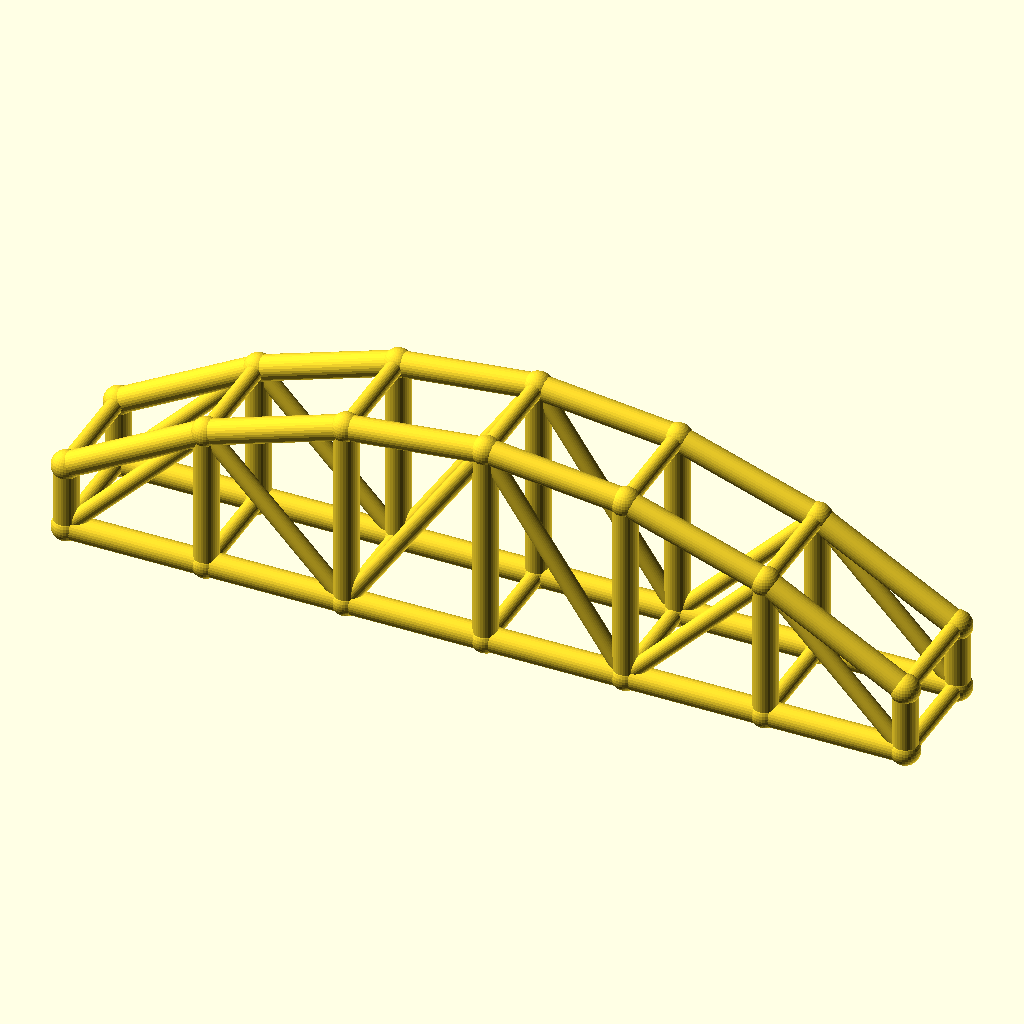
Cell 1 — every parameter at its default value.
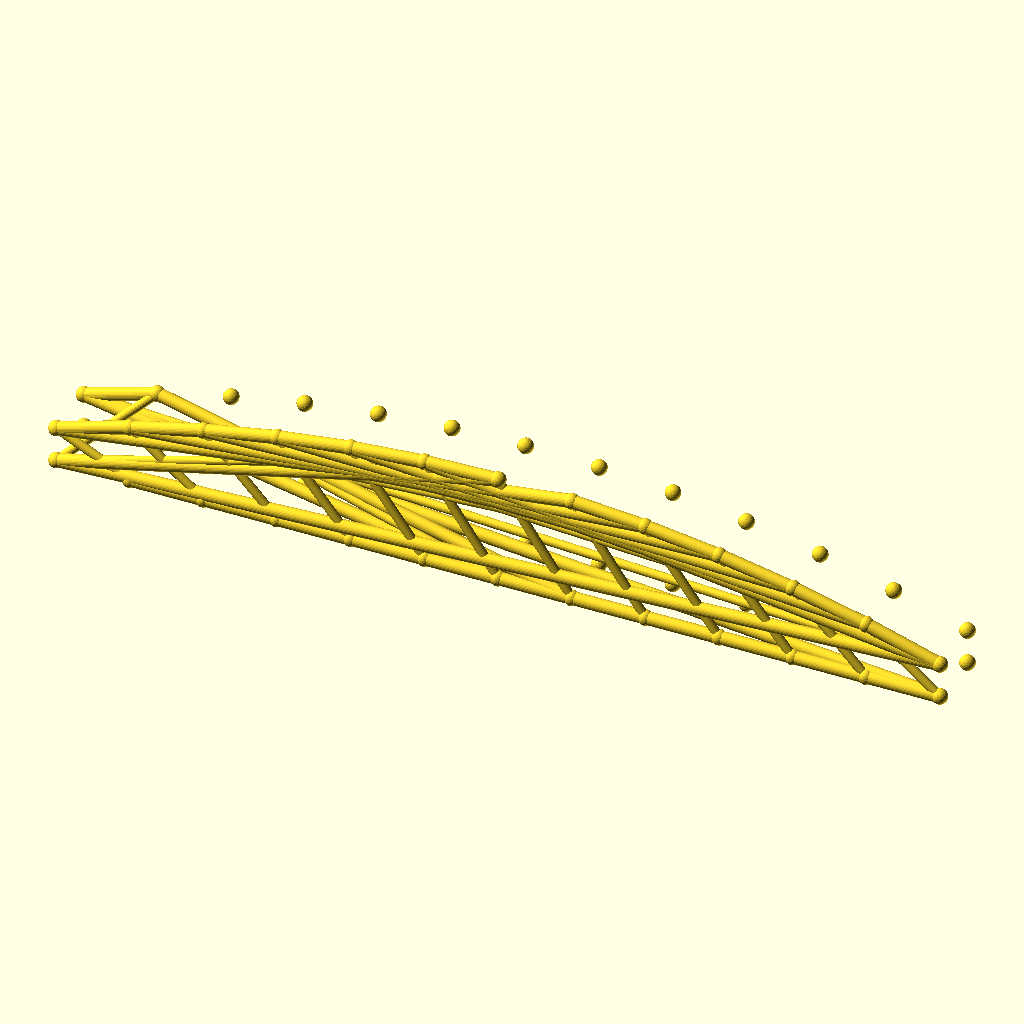
Cell 2: the same model with bays = 12.
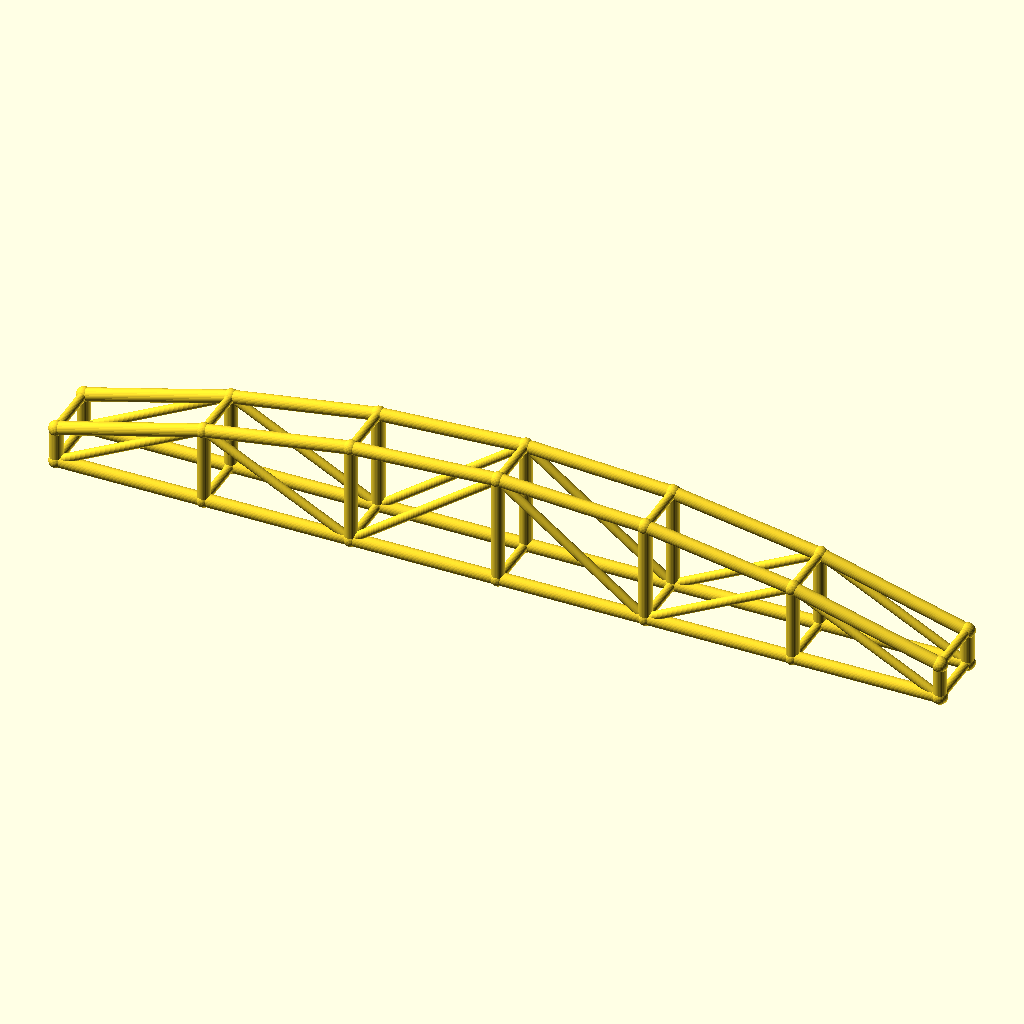
Cell 3: arch_bay = 50 (everything else at default).
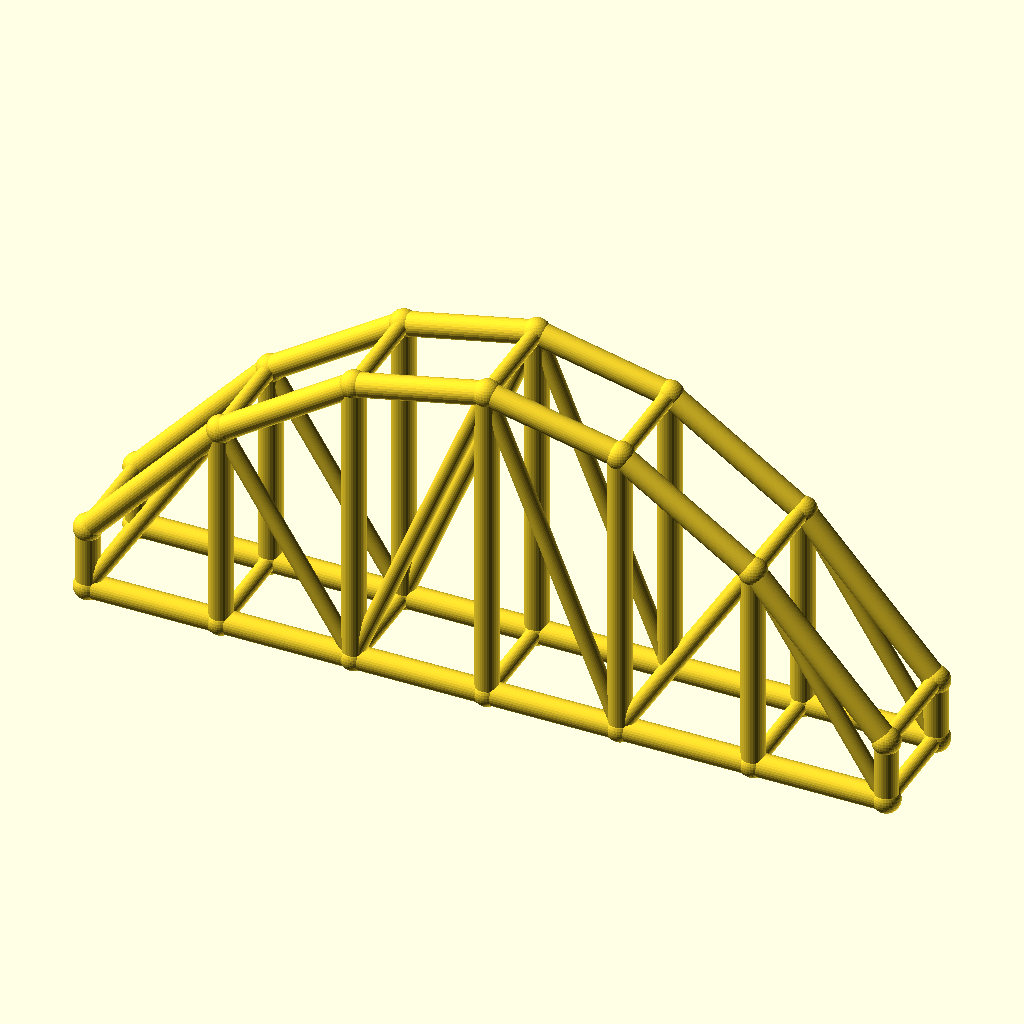
Cell 4: the same model with rise = 50.
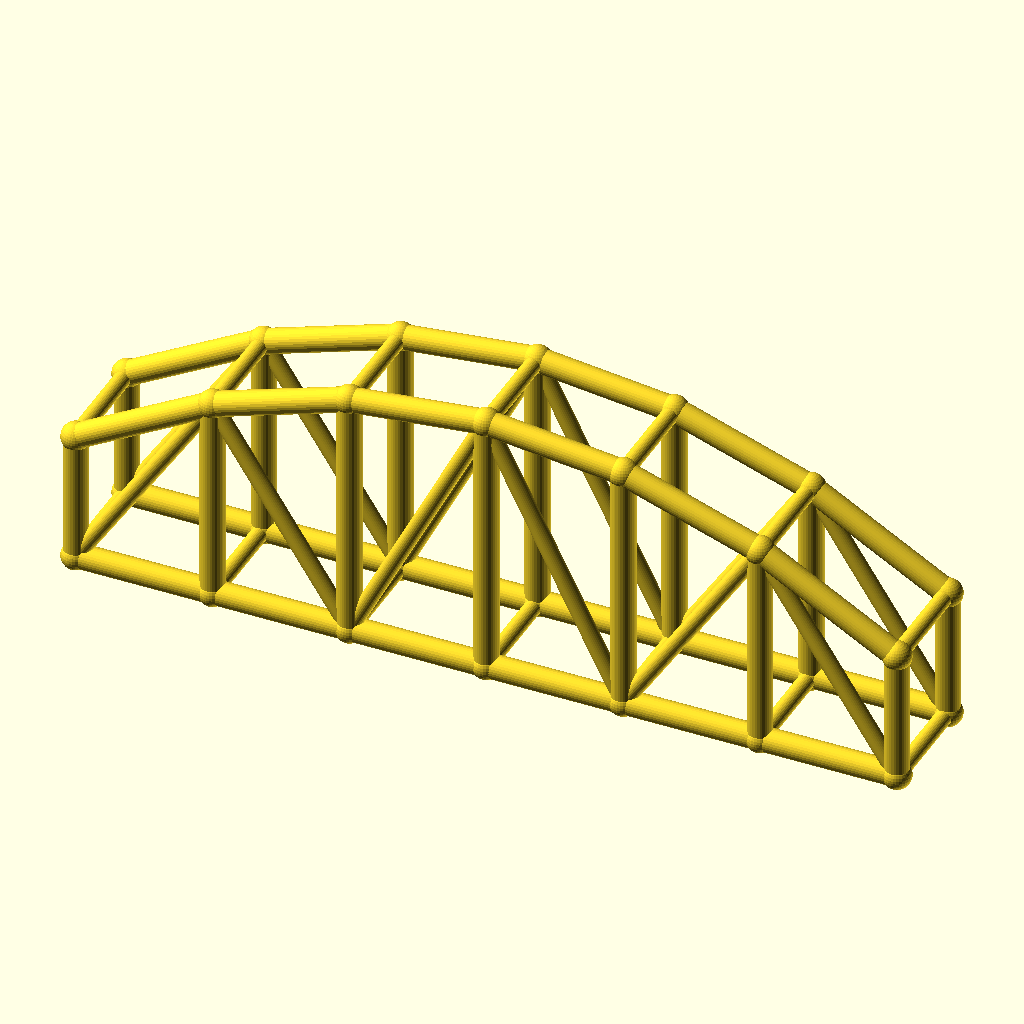
Cell 5: the same model with col_h = 24.
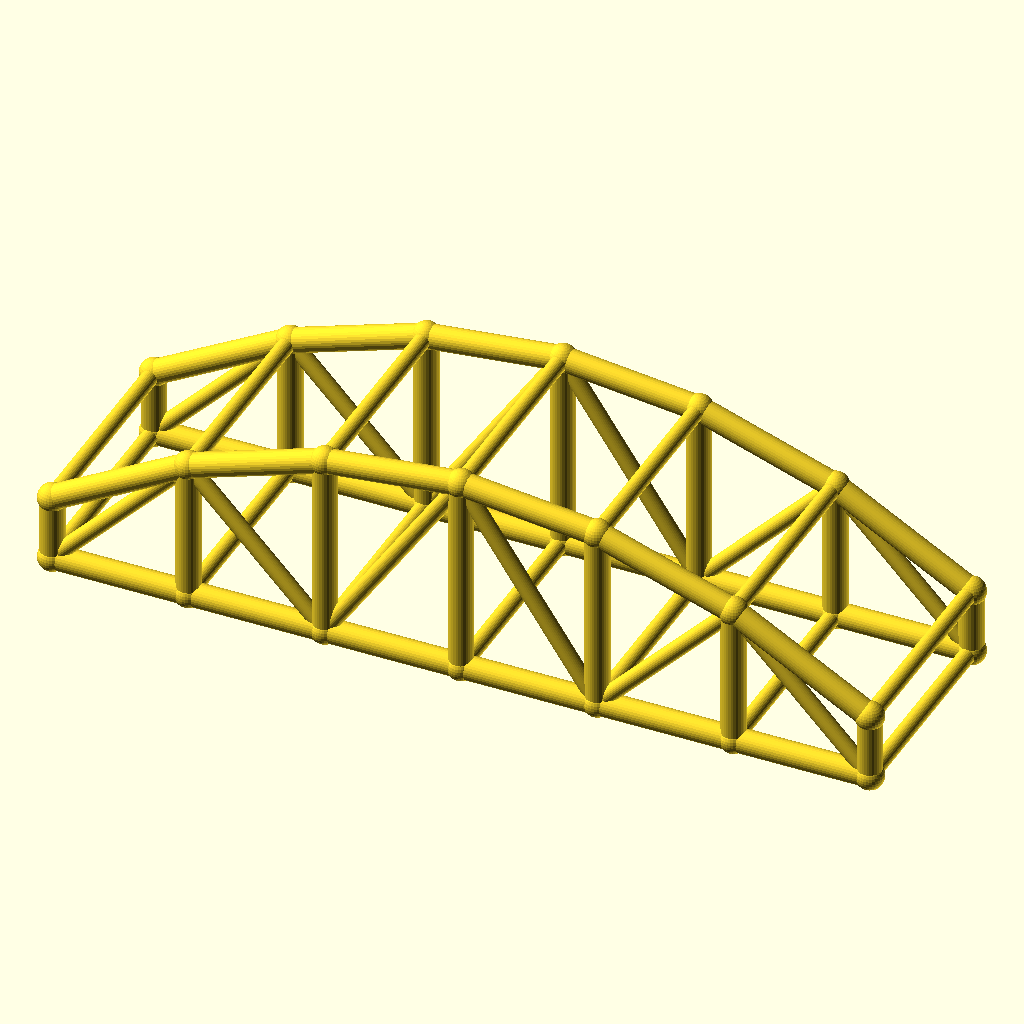
Cell 6 — arch_w set to 40, the other parameters unchanged.
The same orthographic view direction (rotation 55°, 0°, 25°; colour scheme Cornfield) for every cell, with the view re-fitted per cell, so scale and position can differ between cells.
OpenSCAD source file optional_data/data/wire3/archtruss/scene_0179.scad:
$fn = 32;

// ----------------------------------------------------------------------
// Arch truss pair: 6 bays of 25 mm, rise 25 mm
// ----------------------------------------------------------------------

// --- parameters (mm) ---
bays = 6;                 // number of arch bays
arch_bay = 25;            // bay length, X
rise = 25;                // arch rise over the tie
col_h = 12;               // end post height
arch_w = 20;              // distance between the two trusses, Y
chord_r = 2.2;            // chord radius
brace_r = 1.5;            // web and cross brace radius
joint_r = 2.6;            // joint ball radius

bbox_x = bays * arch_bay + 2 * joint_r;  // overall X, joints included
bbox_y = arch_w + 2 * joint_r;  // overall Y, joints included
bbox_z = col_h + rise + 2 * joint_r;  // overall Z, joints included
chord_d = 2 * chord_r;  // chord stock diameter
brace_d = 2 * brace_r;  // web stock diameter
arch_span = bays * arch_bay;  // truss span
crown_z = col_h + rise;  // crown height over the tie
nodes = concat([for (i = [0 : bays]) [i * arch_bay, 0, col_h + 4 * rise * (i / bays) * (1 - i / bays)]], [for (i = [0 : bays]) [i * arch_bay, 0, 0]], [for (i = [0 : bays]) [i * arch_bay, arch_w, col_h + 4 * rise * (i / bays) * (1 - i / bays)]], [for (i = [0 : bays]) [i * arch_bay, arch_w, 0]]);

module member(a, b, r) {
  /* round stock from joint a to joint b, ends buried in the joint balls */
  d = b - a;
  length = norm(d);
  translate(a) rotate([0, acos(d[2] / length), atan2(d[1], d[0])])
    cylinder(h = length, r = r);
}

module joint(p, r) {
  /* ball at the joint centre, fatter than every member meeting there */
  translate(p) sphere(r = r);
}

/* members - each call is one graph edge */
member(nodes[0], nodes[1], chord_r);
member(nodes[7], nodes[8], chord_r);
member(nodes[1], nodes[2], chord_r);
member(nodes[8], nodes[9], chord_r);
member(nodes[2], nodes[3], chord_r);
member(nodes[9], nodes[10], chord_r);
member(nodes[3], nodes[4], chord_r);
member(nodes[10], nodes[11], chord_r);
member(nodes[4], nodes[5], chord_r);
member(nodes[11], nodes[12], chord_r);
member(nodes[5], nodes[6], chord_r);
member(nodes[12], nodes[13], chord_r);
member(nodes[0], nodes[7], chord_r);
member(nodes[1], nodes[8], chord_r);
member(nodes[2], nodes[9], chord_r);
member(nodes[3], nodes[10], chord_r);
member(nodes[4], nodes[11], chord_r);
member(nodes[5], nodes[12], chord_r);
member(nodes[6], nodes[13], chord_r);
member(nodes[7], nodes[1], brace_r);
member(nodes[1], nodes[9], brace_r);
member(nodes[9], nodes[3], brace_r);
member(nodes[3], nodes[11], brace_r);
member(nodes[11], nodes[5], brace_r);
member(nodes[5], nodes[13], brace_r);
member(nodes[14], nodes[15], chord_r);
member(nodes[21], nodes[22], chord_r);
member(nodes[15], nodes[16], chord_r);
member(nodes[22], nodes[23], chord_r);
member(nodes[16], nodes[17], chord_r);
member(nodes[23], nodes[24], chord_r);
member(nodes[17], nodes[18], chord_r);
member(nodes[24], nodes[25], chord_r);
member(nodes[18], nodes[19], chord_r);
member(nodes[25], nodes[26], chord_r);
member(nodes[19], nodes[20], chord_r);
member(nodes[26], nodes[27], chord_r);
member(nodes[14], nodes[21], chord_r);
member(nodes[15], nodes[22], chord_r);
member(nodes[16], nodes[23], chord_r);
member(nodes[17], nodes[24], chord_r);
member(nodes[18], nodes[25], chord_r);
member(nodes[19], nodes[26], chord_r);
member(nodes[20], nodes[27], chord_r);
member(nodes[21], nodes[15], brace_r);
member(nodes[15], nodes[23], brace_r);
member(nodes[23], nodes[17], brace_r);
member(nodes[17], nodes[25], brace_r);
member(nodes[25], nodes[19], brace_r);
member(nodes[19], nodes[27], brace_r);
member(nodes[0], nodes[14], brace_r);
member(nodes[7], nodes[21], brace_r);
member(nodes[1], nodes[15], brace_r);
member(nodes[8], nodes[22], brace_r);
member(nodes[2], nodes[16], brace_r);
member(nodes[9], nodes[23], brace_r);
member(nodes[3], nodes[17], brace_r);
member(nodes[10], nodes[24], brace_r);
member(nodes[4], nodes[18], brace_r);
member(nodes[11], nodes[25], brace_r);
member(nodes[5], nodes[19], brace_r);
member(nodes[12], nodes[26], brace_r);
member(nodes[6], nodes[20], brace_r);
member(nodes[13], nodes[27], brace_r);

/* joint balls */
for (p = nodes) joint(p, joint_r);
Customizer parameters (derived from the source; name, type, default, range or options):
bays: number, default 6
arch_bay: number, default 25
rise: number, default 25
col_h: number, default 12
arch_w: number, default 20
chord_r: number, default 2.2
brace_r: number, default 1.5
joint_r: number, default 2.6
